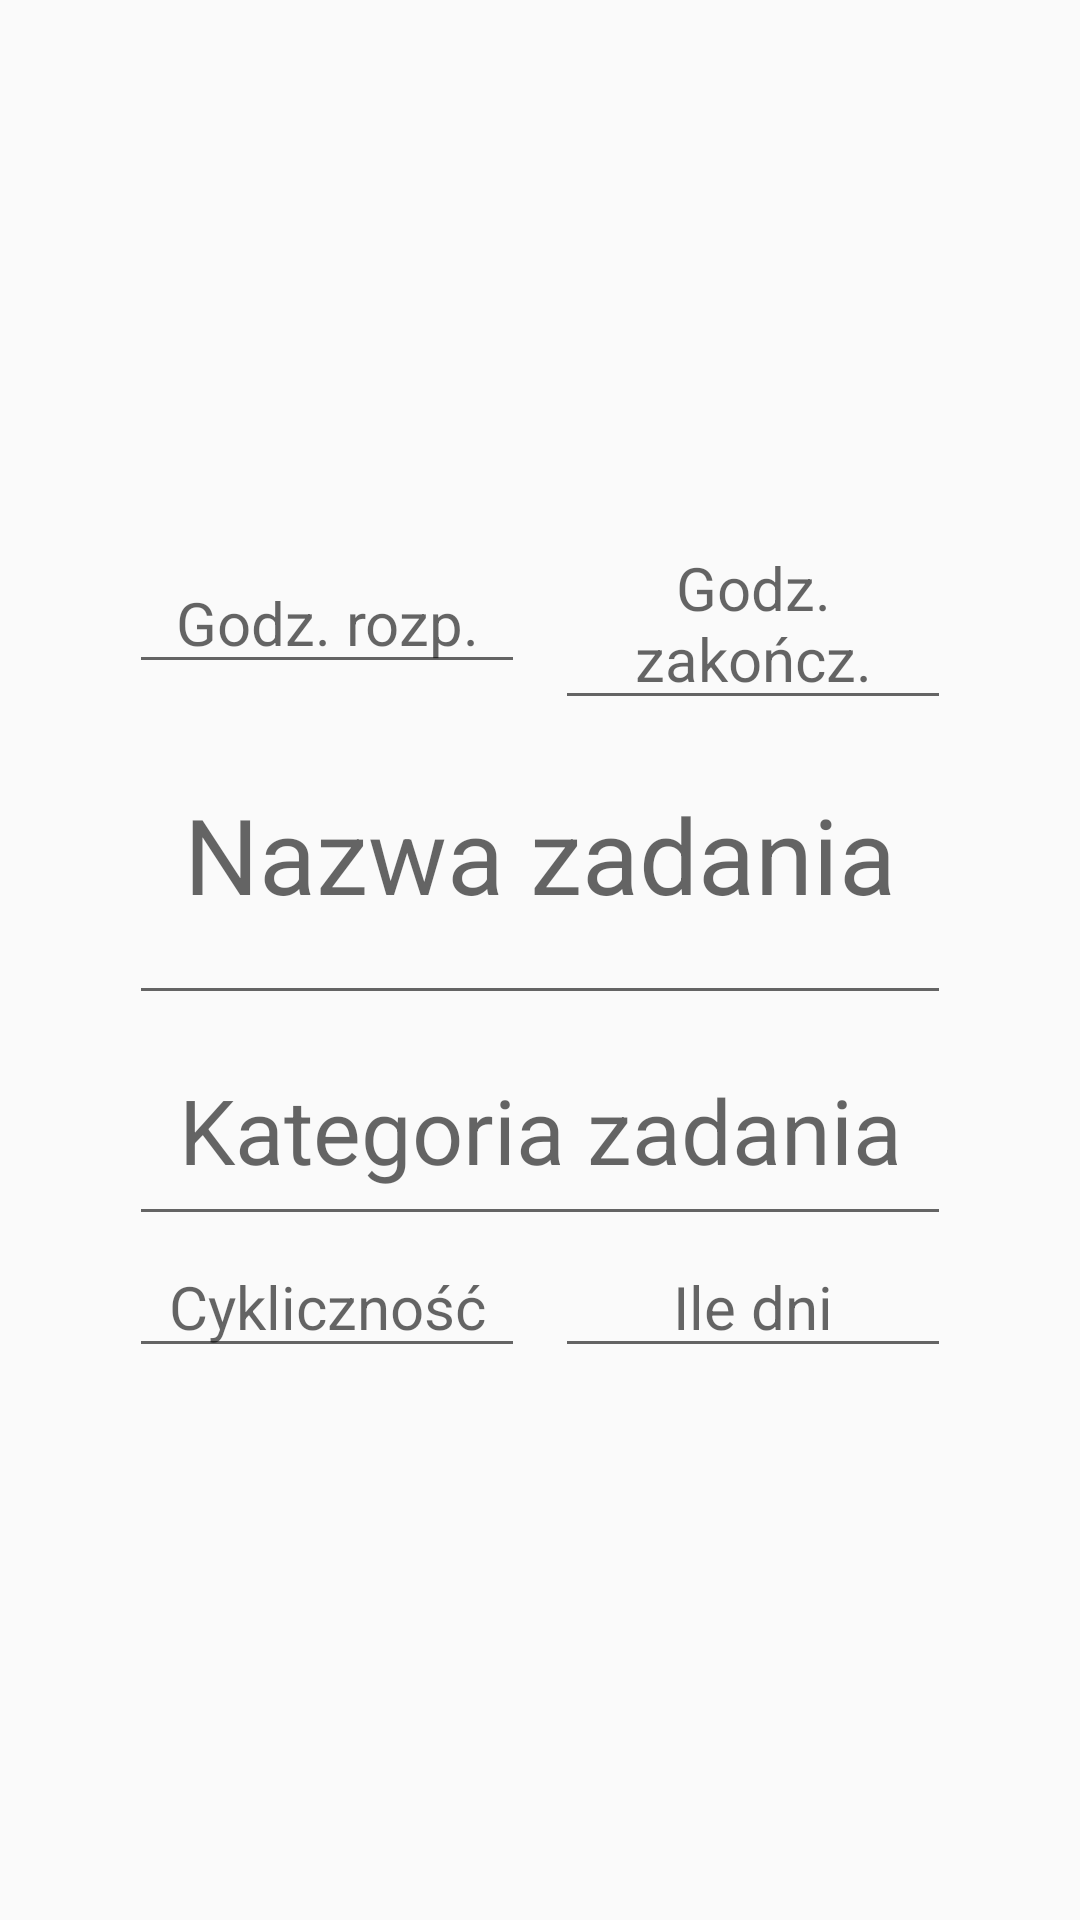

Reconstruct the res/layout file that produces this screen, plus the resources it refers to.
<!-- AndroidManifest.xml: application theme AppTheme -->
<!-- res/layout/add_task3.xml -->
<?xml version="1.0" encoding="utf-8"?>
<androidx.constraintlayout.widget.ConstraintLayout xmlns:android="http://schemas.android.com/apk/res/android"
    xmlns:app="http://schemas.android.com/apk/res-auto"
    xmlns:tools="http://schemas.android.com/tools"
    android:layout_width="match_parent"
    android:layout_height="match_parent">

    <View
        android:id="@+id/marginLeft"
        android:layout_width="0dp"
        android:layout_height="0dp"
        app:layout_constraintHorizontal_weight="20"
        app:layout_constraintRight_toLeftOf="@id/marginTop"
        app:layout_constraintLeft_toLeftOf="parent"
        app:layout_constraintBottom_toBottomOf="parent"
        app:layout_constraintTop_toTopOf="parent"/>

    <View
        android:id="@+id/marginRight"
        android:layout_width="0dp"
        android:layout_height="0dp"
        app:layout_constraintHorizontal_weight="20"
        app:layout_constraintLeft_toRightOf="@id/marginTop"
        app:layout_constraintTop_toTopOf="parent"
        app:layout_constraintBottom_toBottomOf="parent"
        app:layout_constraintRight_toRightOf="parent"/>

    <View
        android:id="@+id/marginTop"
        android:layout_width="0dp"
        android:layout_height="0dp"
        app:layout_constraintVertical_weight="1"
        app:layout_constraintHorizontal_weight="150"
        app:layout_constraintTop_toTopOf="parent"
        app:layout_constraintLeft_toRightOf="@id/marginLeft"
        app:layout_constraintBottom_toTopOf="@id/timeStart"
        app:layout_constraintRight_toLeftOf="@id/marginRight"/>

    <View
        android:id="@+id/marginBottom"
        android:layout_width="0dp"
        android:layout_height="0dp"
        app:layout_constraintVertical_weight="1"
        app:layout_constraintHorizontal_weight="150"
        app:layout_constraintTop_toBottomOf="@id/cycle"
        app:layout_constraintLeft_toRightOf="@id/marginLeft"
        app:layout_constraintRight_toLeftOf="@id/marginRight"
        app:layout_constraintBottom_toBottomOf="parent"/>

    <EditText
        android:id="@+id/timeStart"
        android:layout_width="0dp"
        android:layout_height="wrap_content"
        android:gravity="center"
        android:textSize="20sp"
        android:layout_marginHorizontal="5dp"
        android:hint="@string/godz_rozp"
        app:layout_constraintVertical_weight="10"
        app:layout_constraintTop_toBottomOf="@id/marginTop"
        app:layout_constraintBottom_toTopOf="@id/name"
        app:layout_constraintLeft_toRightOf="@id/marginLeft"
        app:layout_constraintRight_toLeftOf="@id/timeEnd"/>

    <EditText
        android:id="@+id/timeEnd"
        android:layout_width="0dp"
        android:layout_height="wrap_content"
        android:gravity="center"
        android:textSize="20sp"
        android:layout_marginHorizontal="5dp"
        android:hint="@string/godz_zakoncz"
        app:layout_constraintVertical_weight="10"
        app:layout_constraintTop_toBottomOf="@id/marginTop"
        app:layout_constraintBottom_toTopOf="@id/name"
        app:layout_constraintLeft_toRightOf="@id/timeStart"
        app:layout_constraintRight_toLeftOf="@id/marginRight"/>

    <EditText
        android:id="@+id/name"
        android:layout_width="0dp"
        android:layout_height="0dp"
        android:gravity="center"
        android:textSize="35sp"
        android:layout_marginHorizontal="5dp"
        android:hint="@string/dodaj_zadanie"
        app:layout_constraintVertical_weight="0.6"
        app:layout_constraintTop_toBottomOf="@id/timeStart"
        app:layout_constraintBottom_toTopOf="@id/category"
        app:layout_constraintLeft_toRightOf="@id/marginLeft"
        app:layout_constraintRight_toLeftOf="@id/marginRight"/>

    <EditText
        android:id="@+id/category"
        android:layout_width="0dp"
        android:layout_height="0dp"
        android:gravity="center"
        android:textSize="30sp"
        android:layout_marginHorizontal="5dp"
        android:hint="@string/kategoria_zadania"
        app:layout_constraintVertical_weight="0.4"
        app:layout_constraintTop_toBottomOf="@id/name"
        app:layout_constraintBottom_toTopOf="@id/cycle"
        app:layout_constraintLeft_toRightOf="@id/marginLeft"
        app:layout_constraintRight_toLeftOf="@id/marginRight"/>

    <EditText
        android:id="@+id/cycle"
        android:layout_width="0dp"
        android:layout_height="wrap_content"
        android:gravity="center"
        android:textSize="20sp"
        android:layout_marginHorizontal="5dp"
        android:hint="@string/cyklicznosc"
        app:layout_constraintVertical_weight="2"
        app:layout_constraintBottom_toTopOf="@id/marginBottom"
        app:layout_constraintRight_toLeftOf="@id/days"
        app:layout_constraintLeft_toRightOf="@id/marginLeft"
        app:layout_constraintTop_toBottomOf="@id/category" />

    <EditText
        android:id="@+id/days"
        android:layout_width="0dp"
        android:layout_height="wrap_content"
        android:gravity="center"
        android:textSize="20sp"
        android:layout_marginHorizontal="5dp"
        android:hint="@string/ile_dni"
        app:layout_constraintVertical_weight="2"
        app:layout_constraintBottom_toTopOf="@id/marginBottom"
        app:layout_constraintRight_toLeftOf="@id/marginRight"
        app:layout_constraintLeft_toRightOf="@id/cycle"
        app:layout_constraintTop_toBottomOf="@id/category" />

</androidx.constraintlayout.widget.ConstraintLayout>
<!-- resources referenced by this layout -->
<resources>
  <string name="cyklicznosc">Cykliczność</string>
  <string name="dodaj_zadanie">Nazwa zadania</string>
  <string name="godz_rozp">Godz. rozp.</string>
  <string name="godz_zakoncz">Godz. zakończ.</string>
  <string name="ile_dni">Ile dni</string>
  <string name="kategoria_zadania">Kategoria zadania</string>
  <style name="AppTheme" parent="Theme.AppCompat.Light.NoActionBar">
      </style>
</resources>
